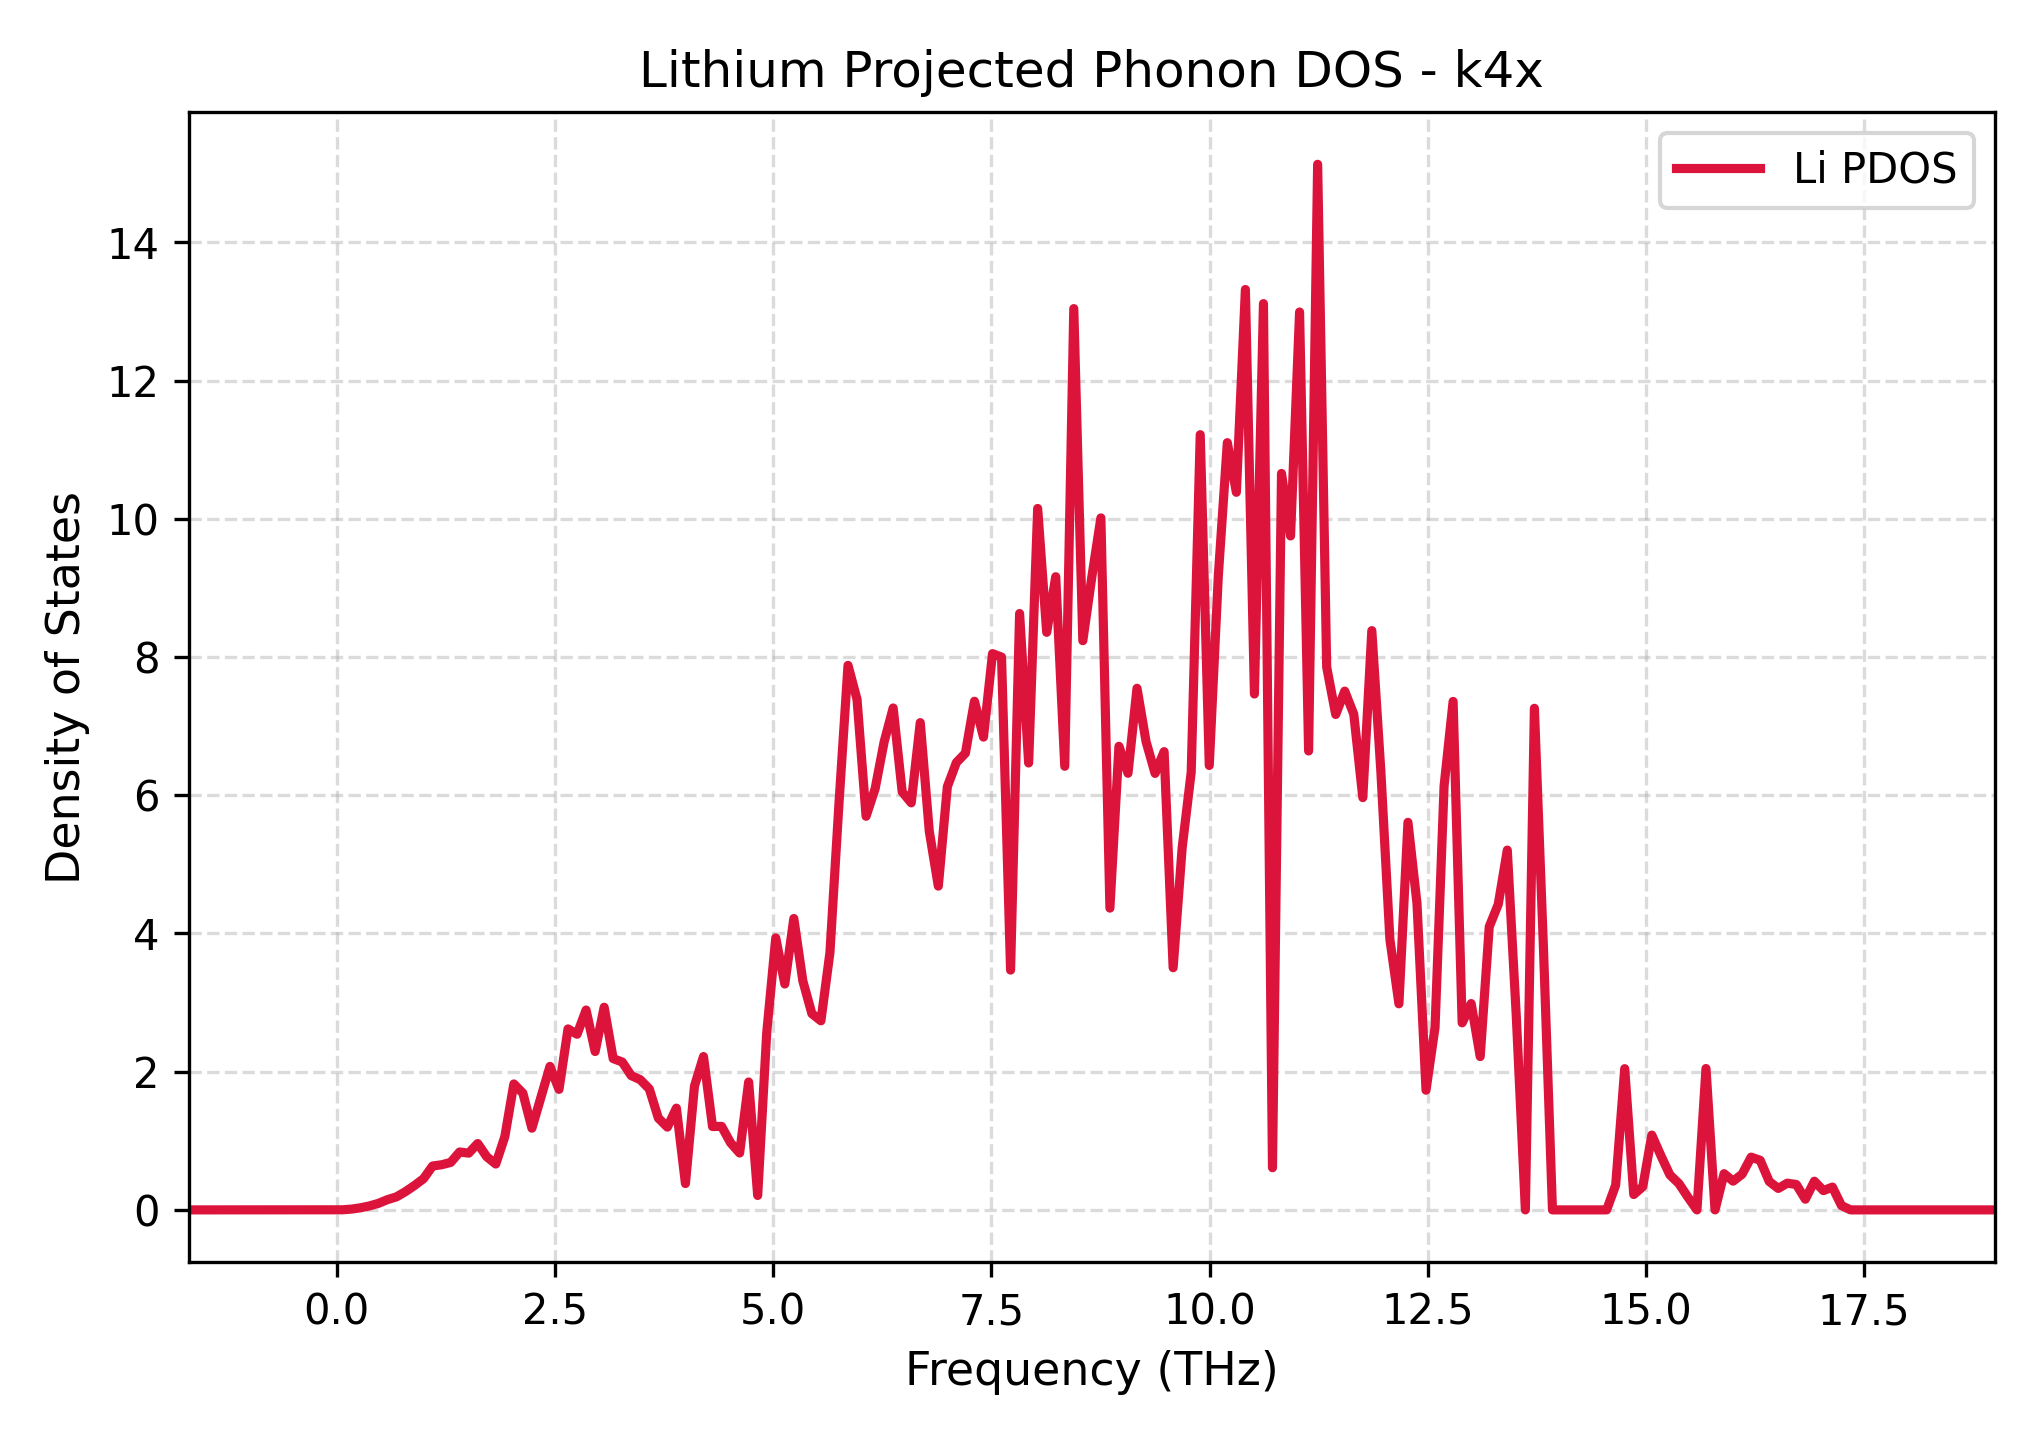

The file beside this chart, header and first rows:
Frequency_THz, Lithium_PDOS
-1.694, 0.0
-1.591, 0.0
-1.487, 0.0
-1.384, 0.0
-1.28, 0.0
-1.177, 0.0
-1.073, 0.0
-0.97, 0.0
-0.8666, 0.0
-0.7631, 0.0
-0.6596, 0.0
-0.5562, 0.0
-0.4527, 0.0
-0.3492, 0.0
-0.2458, 0.0
-0.1423, 0.0
-0.03885, 0.0
0.06461, 0.001289
0.1681, 0.01104
0.2715, 0.02964
0.375, 0.05693
0.4785, 0.09418
0.5819, 0.148
0.6854, 0.1882
0.7888, 0.2644
0.8923, 0.353
0.9958, 0.4516
1.099, 0.6348
1.203, 0.6529
1.306, 0.6864
1.41, 0.8379
1.513, 0.8213
1.617, 0.9604
1.72, 0.7691
1.823, 0.6637
1.927, 1.059
2.03, 1.822
2.134, 1.689
2.237, 1.182
2.341, 1.628
2.444, 2.077
2.548, 1.744
2.651, 2.619
2.755, 2.541
2.858, 2.892
2.962, 2.291
3.065, 2.932
3.168, 2.189
3.272, 2.14
3.375, 1.943
3.479, 1.884
3.582, 1.75
3.686, 1.329
3.789, 1.198
3.893, 1.472
3.996, 0.381
4.1, 1.791
4.203, 2.219
4.307, 1.206
4.41, 1.208
... 141 more rows
